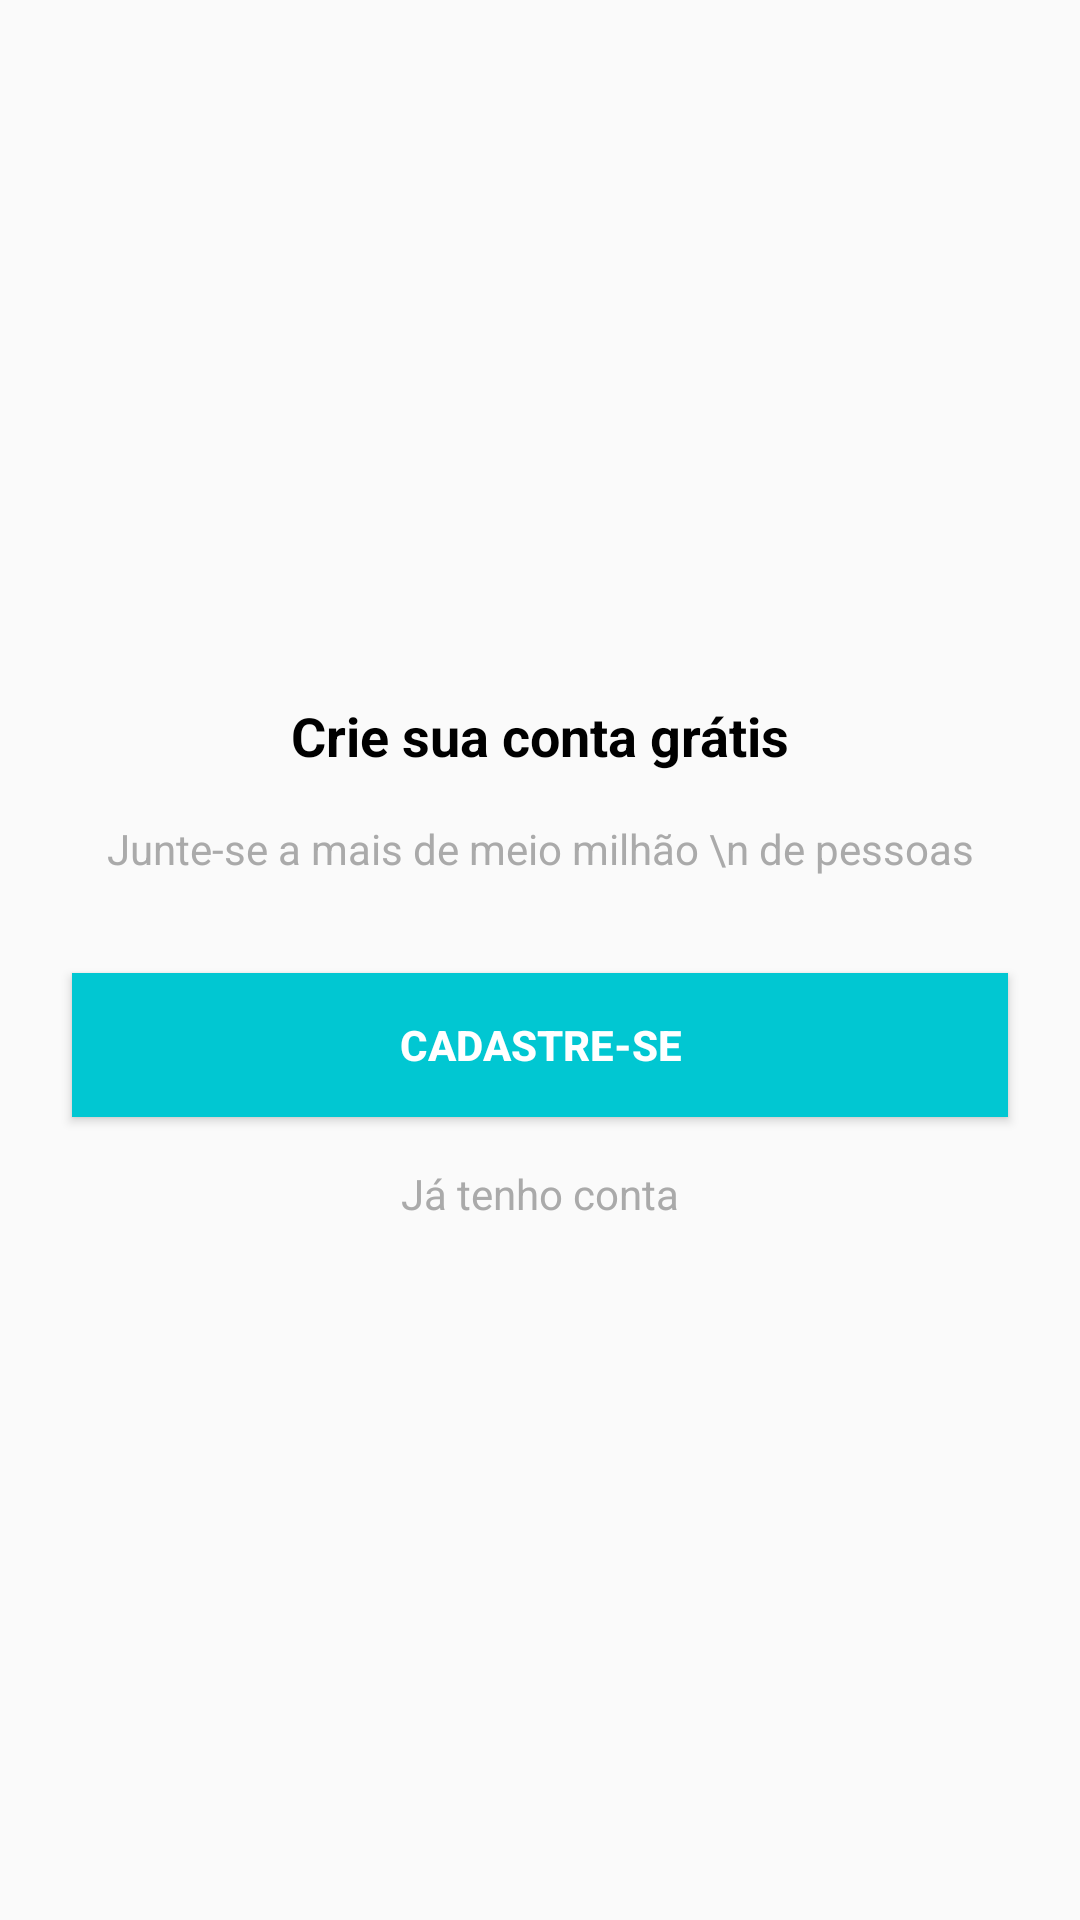

Here is an Android app screen rendered from its layout file. Give the layout XML and the strings, colors and styles it references.
<!-- AndroidManifest.xml: application theme AppTheme -->
<!-- res/layout/intro_cadastro.xml -->
<?xml version="1.0" encoding="utf-8"?>
<androidx.constraintlayout.widget.ConstraintLayout xmlns:android="http://schemas.android.com/apk/res/android"
    xmlns:app="http://schemas.android.com/apk/res-auto"
    xmlns:tools="http://schemas.android.com/tools"
    android:layout_width="match_parent"
    android:layout_height="match_parent">

    <TextView
        android:id="@+id/textView3"
        android:layout_width="wrap_content"
        android:layout_height="wrap_content"
        android:layout_marginBottom="16dp"
        android:text="Crie sua conta grátis"
        android:textColor="@android:color/black"
        android:textSize="18sp"
        android:textStyle="bold"
        app:layout_constraintBottom_toTopOf="@+id/textView4"
        app:layout_constraintEnd_toEndOf="parent"
        app:layout_constraintHorizontal_bias="0.5"
        app:layout_constraintStart_toStartOf="parent"
        app:layout_constraintTop_toTopOf="parent"
        app:layout_constraintVertical_chainStyle="packed" />

    <TextView
        android:id="@+id/textView4"
        android:layout_width="wrap_content"
        android:layout_height="wrap_content"
        android:gravity="center"
        android:text="Junte-se a mais de meio milhão \n de pessoas"
        android:textColor="@android:color/darker_gray"
        android:textSize="14sp"
        app:layout_constraintBottom_toTopOf="@+id/buttonCadastro"
        app:layout_constraintEnd_toEndOf="parent"
        app:layout_constraintHorizontal_bias="0.5"
        app:layout_constraintStart_toStartOf="parent"
        app:layout_constraintTop_toBottomOf="@+id/textView3" />

    <Button
        android:id="@+id/buttonCadastro"
        android:layout_width="0dp"
        android:layout_height="wrap_content"
        android:layout_marginStart="24dp"
        android:layout_marginLeft="24dp"
        android:layout_marginTop="32dp"
        android:layout_marginEnd="24dp"
        android:layout_marginRight="24dp"
        android:background="@color/colorPrimary"
        android:onClick="btCadastrar"
        android:text="Cadastre-se"
        android:textColor="@android:color/white"
        android:textStyle="bold"
        app:layout_constraintBottom_toTopOf="@+id/textView5"
        app:layout_constraintEnd_toEndOf="parent"
        app:layout_constraintHorizontal_bias="0.5"
        app:layout_constraintStart_toStartOf="parent"
        app:layout_constraintTop_toBottomOf="@+id/textView4" />

    <TextView
        android:id="@+id/textView5"
        android:layout_width="wrap_content"
        android:layout_height="wrap_content"
        android:layout_marginTop="16dp"
        android:onClick="btEntrar"
        android:text="Já tenho conta"
        android:textColor="@android:color/darker_gray"
        app:layout_constraintBottom_toBottomOf="parent"
        app:layout_constraintEnd_toEndOf="parent"
        app:layout_constraintHorizontal_bias="0.5"
        app:layout_constraintStart_toStartOf="parent"
        app:layout_constraintTop_toBottomOf="@+id/buttonCadastro" />
</androidx.constraintlayout.widget.ConstraintLayout>
<!-- resources referenced by this layout -->
<resources>
  <color name="colorPrimary">#01C7D2</color>
  <style name="AppTheme" parent="Theme.AppCompat.Light.DarkActionBar">
          
          <item name="colorPrimary">@color/colorPrimary</item>
          <item name="colorPrimaryDark">@color/colorPrimaryDark</item>
          <item name="colorAccent">@color/colorAccent</item>
      </style>
  <color name="colorPrimaryDark">#00b2bc</color>
  <color name="colorAccent">#ff706a</color>
</resources>
